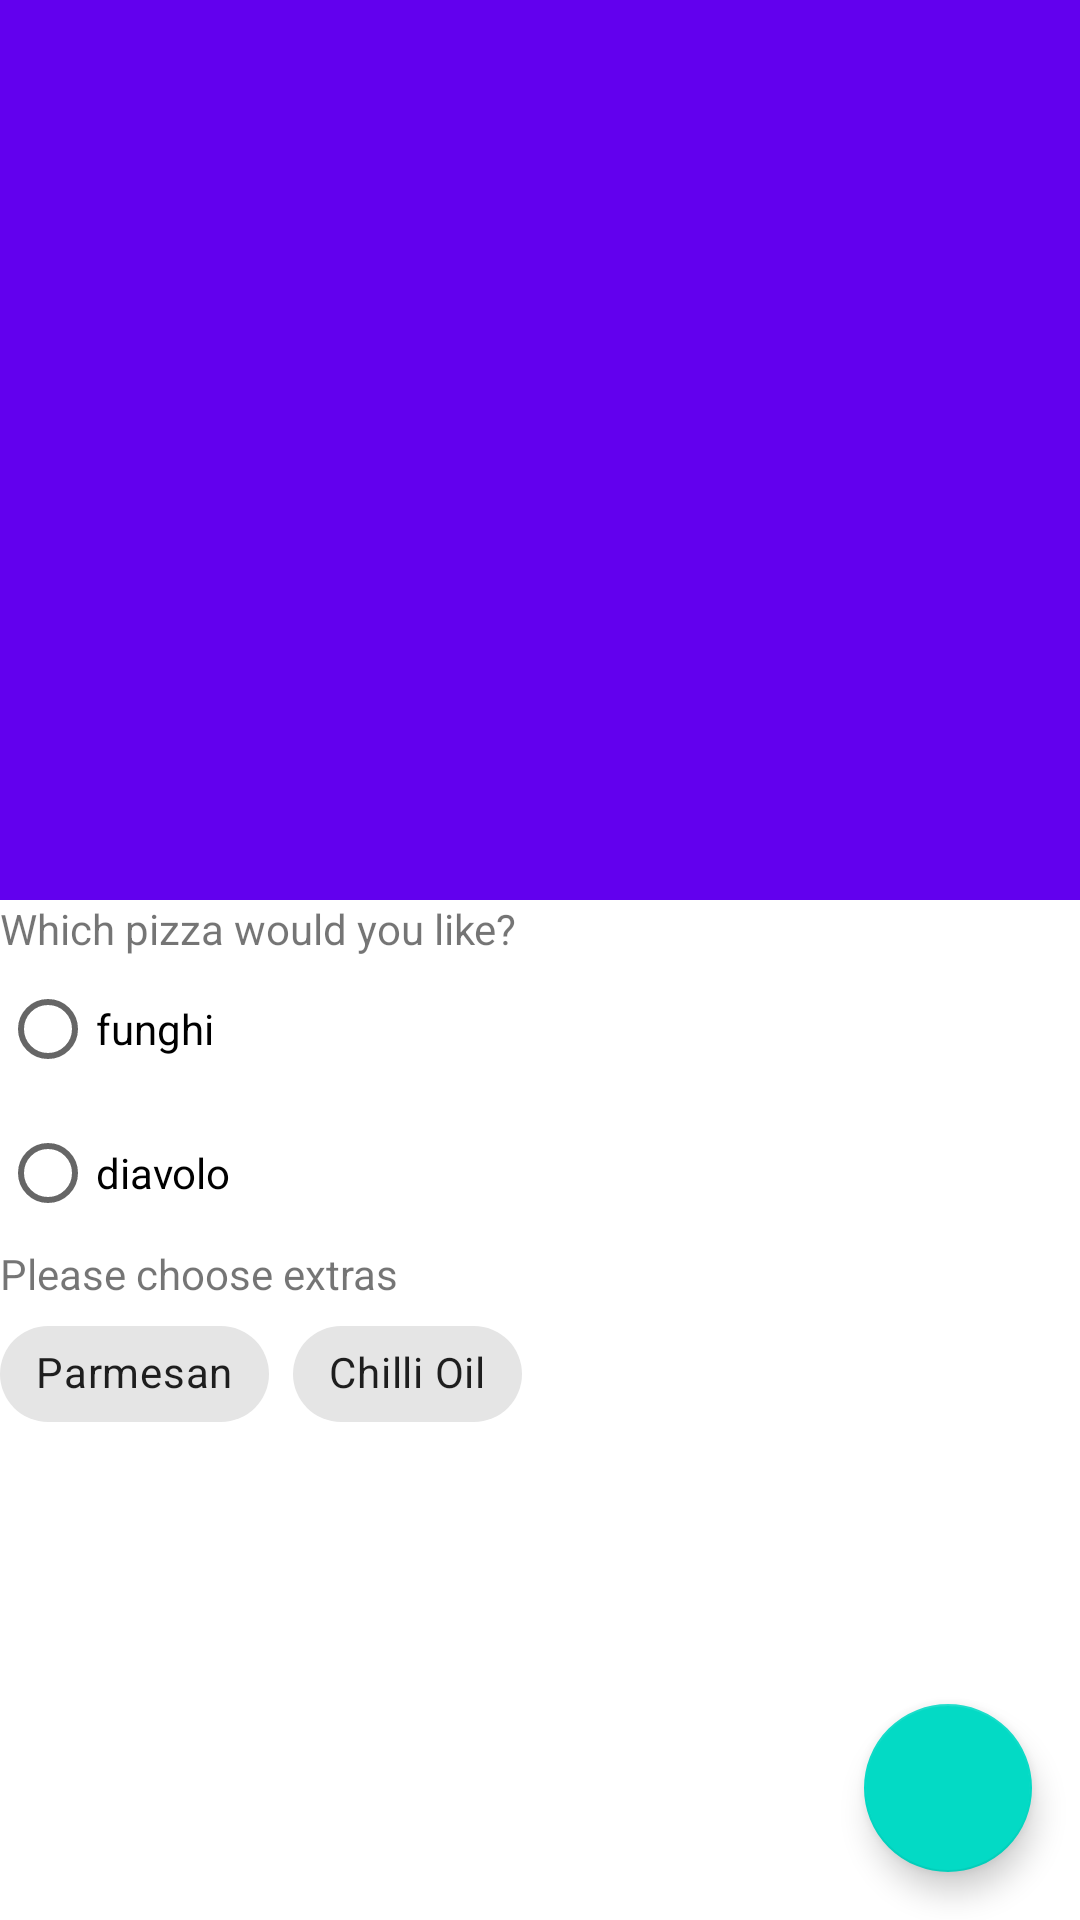

Produce the Android XML layout that renders to this screen, including the resource entries it uses.
<!-- AndroidManifest.xml: application theme Theme.Bitsandpizzas -->
<!-- res/layout/fragment_order.xml -->
<?xml version="1.0" encoding="utf-8"?>
<androidx.coordinatorlayout.widget.CoordinatorLayout xmlns:android="http://schemas.android.com/apk/res/android"
    xmlns:tools="http://schemas.android.com/tools"
    android:layout_width="match_parent"
    android:layout_height="match_parent"
    xmlns:app="http://schemas.android.com/apk/res-auto"
    tools:context=".OrderFragment">

    <com.google.android.material.appbar.AppBarLayout
        android:layout_width="match_parent"
        android:layout_height="wrap_content"
        android:theme="@style/ThemeOverlay.MaterialComponents.Dark.ActionBar">

        <com.google.android.material.appbar.CollapsingToolbarLayout
            android:id="@+id/collapsing_toolbar"
            android:layout_width="match_parent"
            android:layout_height="300dp"
            app:layout_scrollFlags="scroll|exitUntilCollapsed"
            app:contentScrim="?attr/colorPrimary">

            <ImageView
                android:layout_height="match_parent"
                android:layout_width="match_parent"
                android:scaleType="centerCrop"
                android:src="@drawable/restaurant"
                app:layout_collapseMode="parallax"/>
            <com.google.android.material.appbar.MaterialToolbar
                android:id="@+id/toolbar"
                android:layout_width="match_parent"
                android:layout_height="?attr/actionBarSize"
                app:layout_collapseMode="pin"/>

        </com.google.android.material.appbar.CollapsingToolbarLayout>

    </com.google.android.material.appbar.AppBarLayout>


    <androidx.core.widget.NestedScrollView
        android:layout_width="match_parent"
        android:layout_height="match_parent"
        app:layout_behavior="@string/appbar_scrolling_view_behavior">


        <LinearLayout
            android:layout_width="match_parent"
            android:layout_height="match_parent"
            android:orientation="vertical">

            <TextView
                android:layout_width="wrap_content"
                android:layout_height="wrap_content"
                android:text="Which pizza would you like?"/>
            <RadioGroup
                android:id="@+id/radio_group"
                android:layout_width="wrap_content"
                android:layout_height="wrap_content">

                <RadioButton
                    android:id="@+id/button_funghi"
                    android:layout_width="wrap_content"
                    android:layout_height="wrap_content"
                    android:text="funghi" />

                <RadioButton
                    android:id="@+id/button_diavolo"
                    android:layout_width="wrap_content"
                    android:layout_height="wrap_content"
                    android:text="diavolo" />
            </RadioGroup>

            <TextView
                android:layout_width="wrap_content"
                android:layout_height="wrap_content"
                android:text="Please choose extras"/>

            <com.google.android.material.chip.ChipGroup
                android:id="@+id/chip_group"
                android:layout_width="wrap_content"
                android:layout_height="wrap_content">

                <com.google.android.material.chip.Chip
                    android:id="@+id/parmesan"
                    style="@style/Widget.MaterialComponents.Chip.Choice"
                    android:layout_width="wrap_content"
                    android:layout_height="wrap_content"
                    android:text="Parmesan" />

                <com.google.android.material.chip.Chip
                    android:id="@+id/chilli_oil"
                    style="@style/Widget.MaterialComponents.Chip.Choice"
                    android:layout_width="wrap_content"
                    android:layout_height="wrap_content"
                    android:text="Chilli Oil" />
            </com.google.android.material.chip.ChipGroup>

        </LinearLayout>

    </androidx.core.widget.NestedScrollView>

    <com.google.android.material.floatingactionbutton.FloatingActionButton
        android:id="@+id/fab"
        android:layout_width="wrap_content"
        android:layout_height="wrap_content"
        android:layout_gravity="bottom|end"
        android:layout_margin="16dp"
        android:src="@drawable/baseline_send_white_24dp"/>

</androidx.coordinatorlayout.widget.CoordinatorLayout>
<!-- resources referenced by this layout -->
<resources>
  <style name="Theme.Bitsandpizzas" parent="Theme.MaterialComponents.DayNight.NoActionBar">
          
          <item name="colorPrimary">@color/purple_500</item>
          <item name="colorPrimaryVariant">@color/purple_700</item>
          <item name="colorOnPrimary">@color/white</item>
          
          <item name="colorSecondary">@color/teal_200</item>
          <item name="colorSecondaryVariant">@color/teal_700</item>
          <item name="colorOnSecondary">@color/black</item>
          
          <item name="android:statusBarColor" tools:targetApi="l">?attr/colorPrimaryVariant</item>
          
      </style>
  <!-- not gathered from this repository: default colours our renderer supplied (Android Studio template values) -->
  <color name="purple_500">#FF6200EE</color>
  <color name="purple_700">#FF3700B3</color>
  <color name="teal_200">#FF03DAC5</color>
  <color name="teal_700">#FF018786</color>
  <color name="black">#FF000000</color>
  <color name="white">#FFFFFFFF</color>
</resources>
